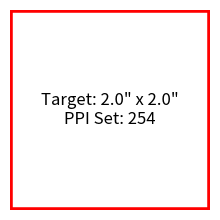

Reproduce this figure in Python.
import matplotlib.pyplot as plt
import matplotlib.patches as patches

# --- 1. CONFIGURATION ---

# INPUT: Update this value based on your hardware (see table above)
# This is the crucial link between software points and hardware reality.
MY_SCREEN_PPI = 254  # Example for MacBook Pro 16" Retina

# Target physical dimensions
TARGET_WIDTH_INCH = 2.0
TARGET_HEIGHT_INCH = 2.0

# --- 2. LOGIC & CONVERSION ---


def cm_to_inch(cm):
    return cm / 2.54


def inch_to_cm(inch):
    return inch * 2.54


# --- 3. CREATING THE FIGURE ---

# We create the figure using our calibrated PPI.
# Matplotlib uses inches by default for figsize.
fig = plt.figure(figsize=(TARGET_WIDTH_INCH, TARGET_HEIGHT_INCH), dpi=MY_SCREEN_PPI)

# --- 4. VERIFICATION PLOT ---

# Create an axes that fills the whole figure (no margins)
ax = fig.add_axes((0, 0, 1, 1))

# Draw a rectangle that should fill the exact space
# (0,0) is bottom left, width=2, height=3
rect = patches.Rectangle((0, 0), TARGET_WIDTH_INCH, TARGET_HEIGHT_INCH, linewidth=4, edgecolor="r", facecolor="none")

ax.add_patch(rect)

# Set limits to match the size so the coordinates map 1:1 to inches
ax.set_xlim(0, TARGET_WIDTH_INCH)
ax.set_ylim(0, TARGET_HEIGHT_INCH)

# Remove ticks/labels for clean visualization
ax.axis("off")

# Add text to verify
ax.text(
    TARGET_WIDTH_INCH / 2,
    TARGET_HEIGHT_INCH / 2,
    f'Target: {TARGET_WIDTH_INCH}" x {TARGET_HEIGHT_INCH}"\n' f"PPI Set: {MY_SCREEN_PPI}",
    horizontalalignment="center",
    verticalalignment="center",
    fontsize=12,
)

# --- 5. DISPLAY ---
# Note: When the window opens, do NOT resize it.
# Depending on your backend (Qt, MacOSX), the window chrome (title bar)
# might add extra size, but the canvas inside should be accurate.
plt.show()
